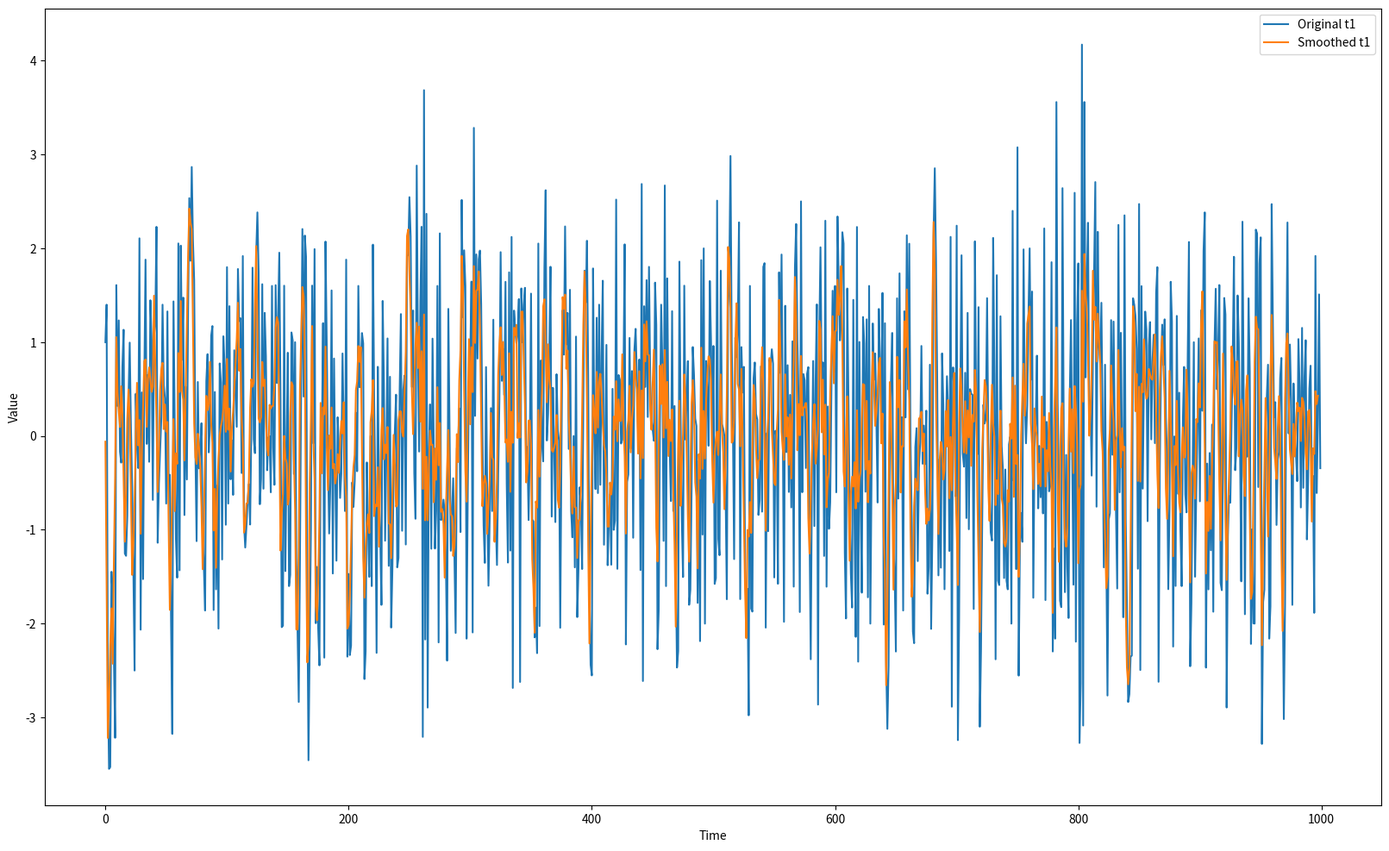
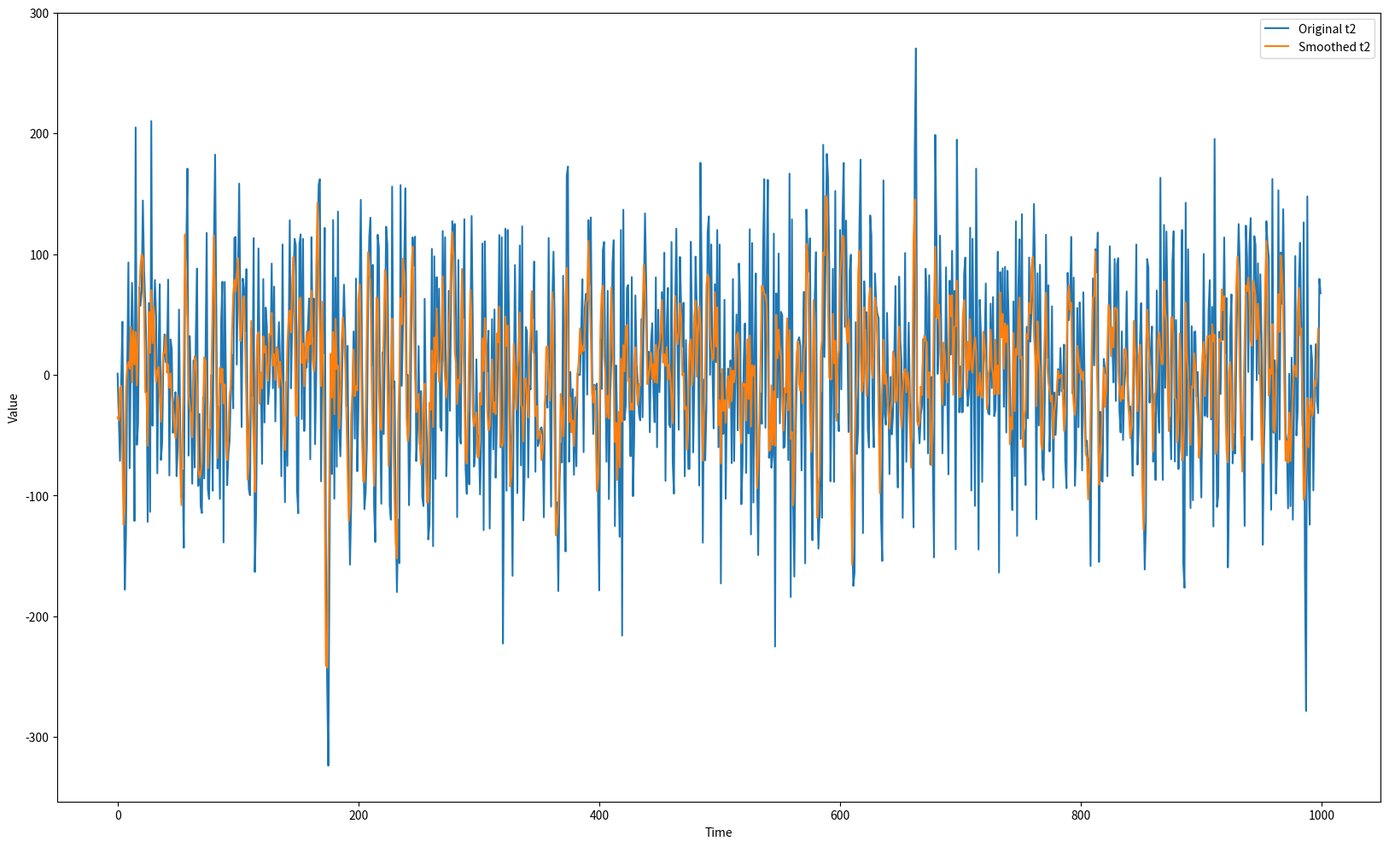
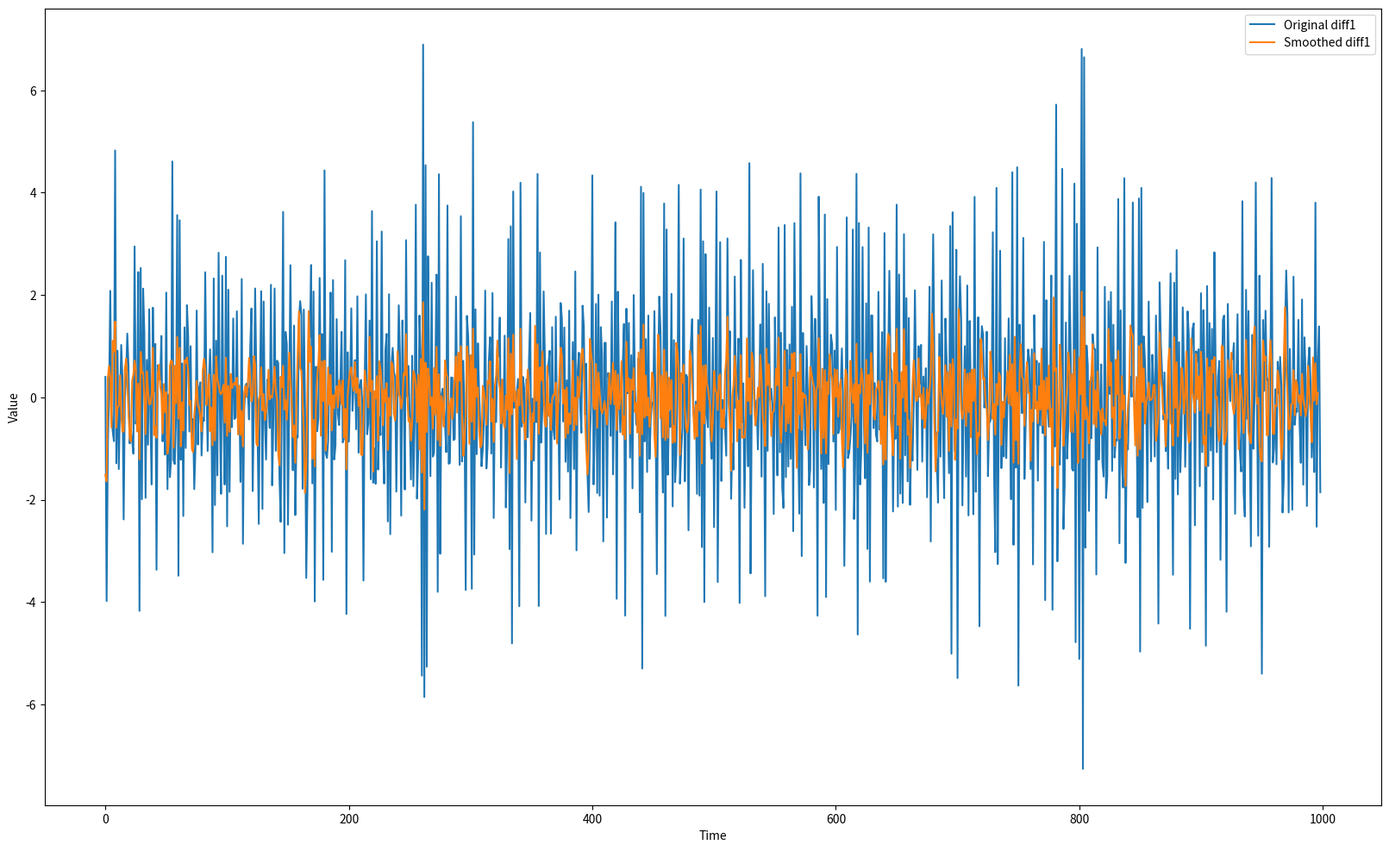
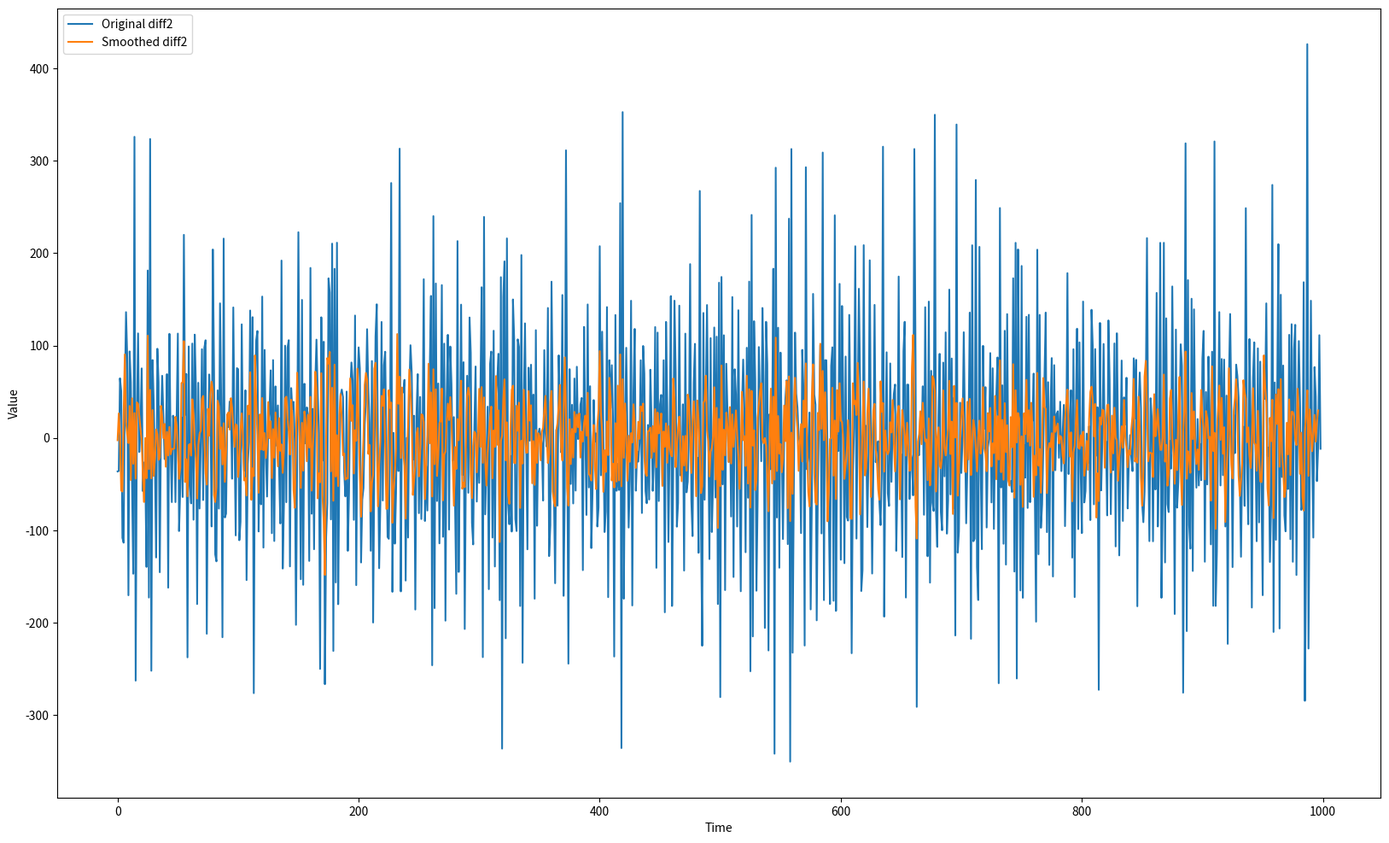

Here is the Python script that generated these plots, in order:
import numpy as np
import matplotlib.pyplot as plt
import random
import csv

def generate_random_data(size):
    w1 = np.zeros(size)
    w2 = np.zeros(size)
    a = np.zeros(size)
    for i in range(size):
        w1[i] = round(random.uniform(-1.00, 1.00), 1)
        w2[i] = round(random.uniform(-1.00, 1.00), 1)
        a[i] = round(random.uniform(-1.00, 1.00), 1)
    return w1, w2, a

def write_data_to_csv(filename, w1, w2, a):
    with open(filename, 'w', newline='') as file:
        writer = csv.writer(file)
        writer.writerow(['w1', 'w2', 'a'])
        for i in range(len(w1)):
            writer.writerow([w1[i], w2[i], a[i]])

def apply_smoothing_moving_average(original_series, window_size):
    smoothed_series = np.convolve(original_series, np.ones(window_size) / window_size, mode='valid')
    return smoothed_series

# Generate random data
size = 1000
w1, w2, a = generate_random_data(size)

# Write the generated data to a CSV file
write_data_to_csv('OData.csv', w1, w2, a)

# Apply smoothing moving average to t1
window_size = 3  # Adjust the window size as needed
t1 = np.zeros(size)
t2 = np.zeros(size)
s1 = 2
s2 = 120

t1[0] = 1
for i in range(1, size):
    if i != 0:
        t1[i] = -a[i] * t1[i-1] + s1 * w1[i]

# Smooth t1 using moving average
smoothed_t1 = apply_smoothing_moving_average(t1, window_size)

# Plotting the original and smoothed series for t1
plt.figure(figsize=(20, 12))
plt.plot(t1, label='Original t1')
plt.plot(smoothed_t1, label='Smoothed t1')
plt.xlabel('Time')
plt.ylabel('Value')
plt.legend()
plt.show()

# Calculate differences for t1
diff1 = [t1[i] - t1[i-1] for i in range(1, len(t1))]

t2[0] = 1
for i in range(1, size):
    if i != 0:
        t2[i] = -a[i] * t2[i-1] + s2 * w2[i]

# Smooth t2 using moving average
smoothed_t2 = apply_smoothing_moving_average(t2, window_size)

# Plotting the original and smoothed series for t2
plt.figure(figsize=(20, 12))
plt.plot(t2, label='Original t2')
plt.plot(smoothed_t2, label='Smoothed t2')
plt.xlabel('Time')
plt.ylabel('Value')
plt.legend()
plt.show()

# Calculate differences for t2
diff2 = [t2[i] - t2[i-1] for i in range(1, len(t2))]

# Smooth the differences using moving average
smoothed_diff1 = apply_smoothing_moving_average(diff1, window_size)
smoothed_diff2 = apply_smoothing_moving_average(diff2, window_size)

# Plotting the original and smoothed differences for t1
plt.figure(figsize=(20, 12))
plt.plot(diff1, label='Original diff1')
plt.plot(smoothed_diff1, label='Smoothed diff1')
plt.xlabel('Time')
plt.ylabel('Value')
plt.legend()
plt.show()
# Plotting the original and smoothed differences for t2
plt.figure(figsize=(20, 12))
plt.plot(diff2, label='Original diff2')
plt.plot(smoothed_diff2, label='Smoothed diff2')
plt.xlabel('Time')
plt.ylabel('Value')
plt.legend()
plt.show()
